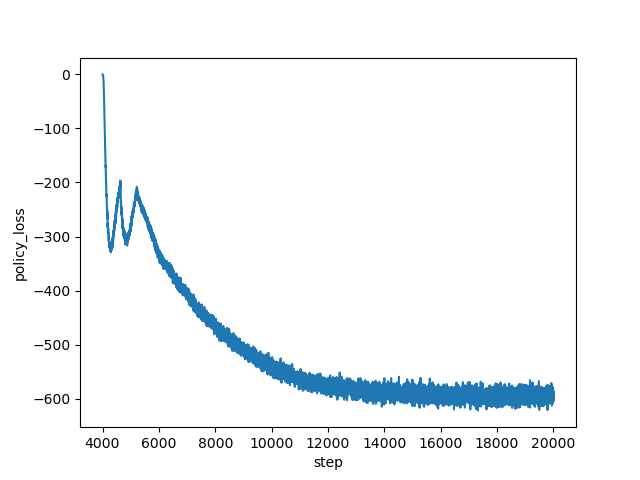

The table this chart was drawn from, first rows:
step, policy_loss
4000, -0.03539
4001, -0.09436
4002, -0.1513
4003, -0.2113
4004, -0.2758
4005, -0.3383
4006, -0.4058
4007, -0.4848
4008, -0.5773
4009, -0.6608
4010, -0.7669
4011, -0.8767
4012, -1.04
4013, -1.172
4014, -1.345
4015, -1.528
4016, -1.751
4017, -1.982
4018, -2.194
4019, -2.492
4020, -2.776
4021, -3.129
4022, -3.542
4023, -3.839
4024, -4.356
4025, -4.787
4026, -5.342
4027, -5.966
4028, -6.579
4029, -7.336
4030, -7.765
4031, -8.671
4032, -9.564
4033, -10.43
4034, -11.34
4035, -12.44
4036, -13.5
4037, -14.59
4038, -15.82
4039, -16.99
4040, -18.65
4041, -20.27
4042, -21.72
4043, -23.46
4044, -24.98
4045, -26.83
4046, -29.07
4047, -31.25
4048, -33.62
4049, -35.82
4050, -37.92
4051, -40.9
4052, -43.14
4053, -46.93
4054, -49.31
4055, -52.24
4056, -54.34
4057, -57.29
4058, -60.66
4059, -63.5
... 15,941 more rows
